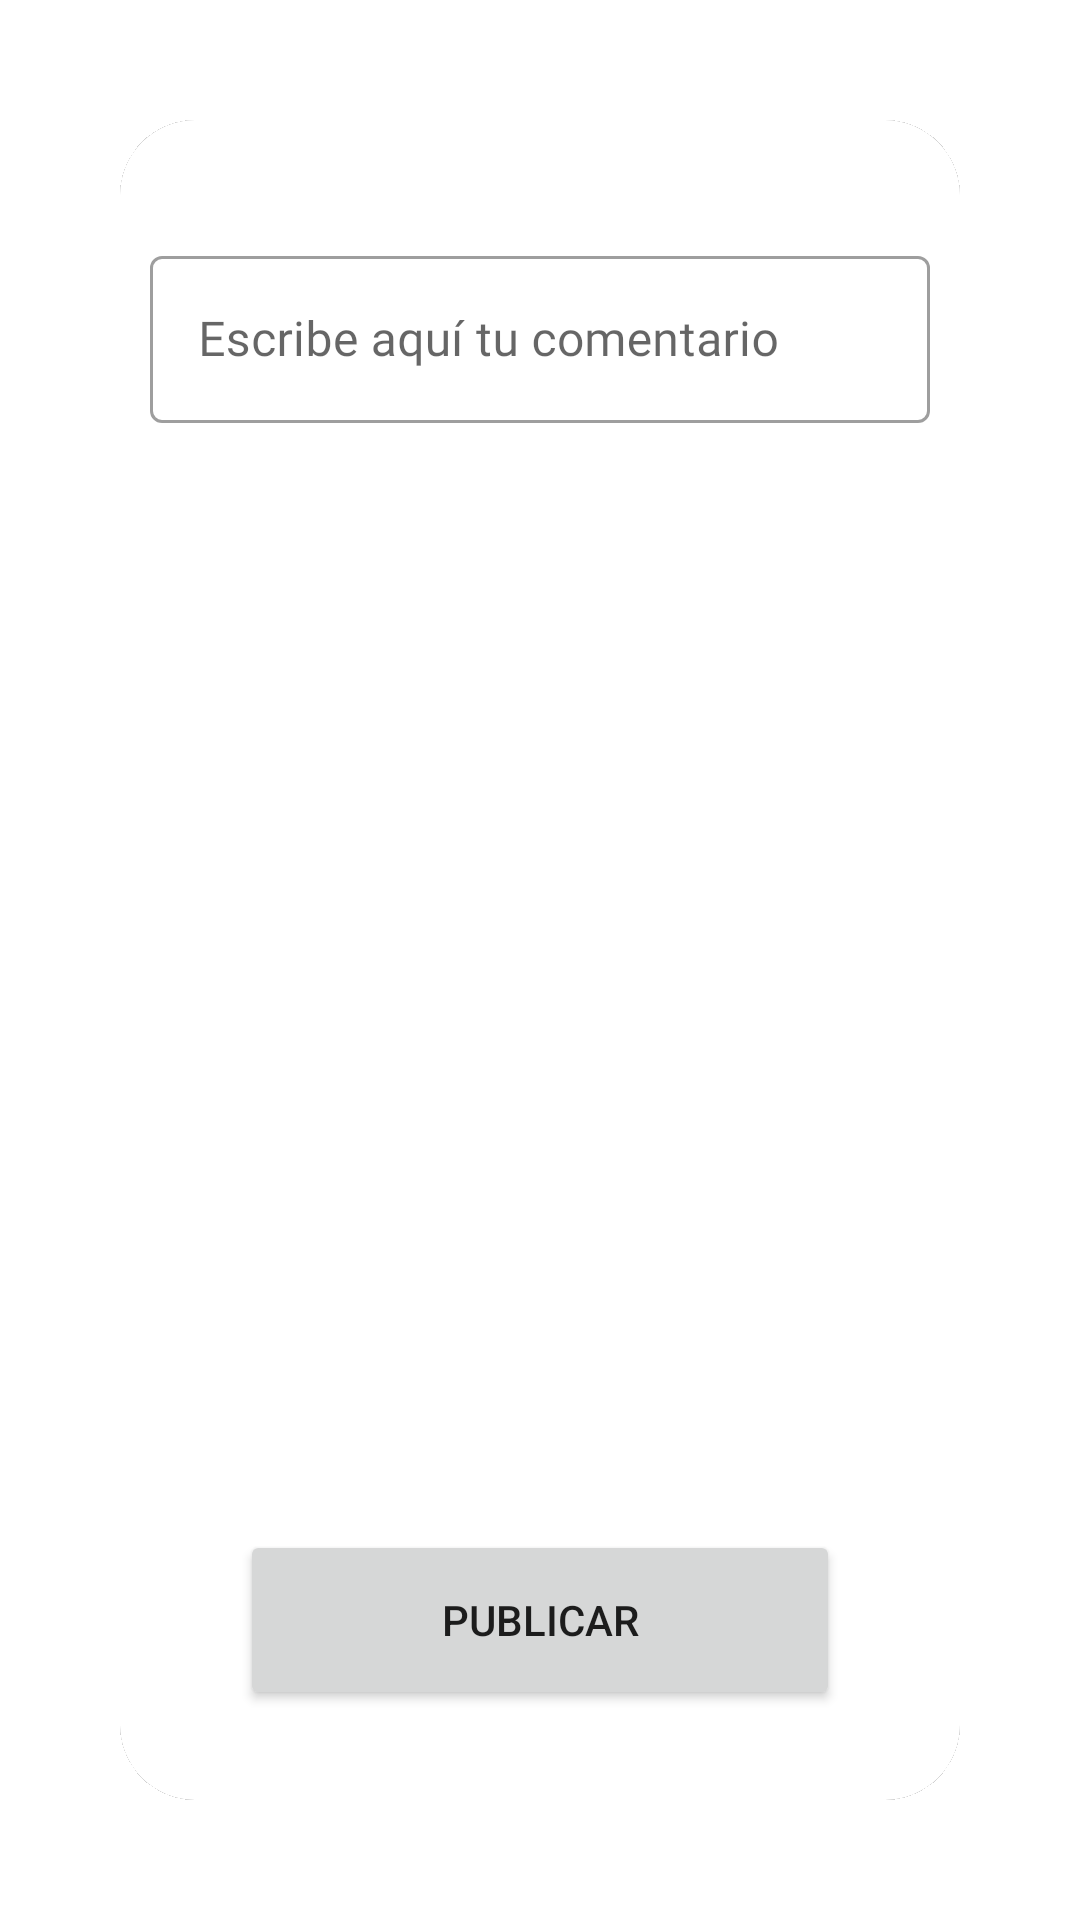

This screen was rendered from an Android layout file. Write that file and the resources it references.
<!-- AndroidManifest.xml: application theme Theme.FireBaseApplication -->
<!-- res/layout/fragment_comment_post.xml -->
<?xml version="1.0" encoding="utf-8"?>
<FrameLayout xmlns:android="http://schemas.android.com/apk/res/android"
    xmlns:app="http://schemas.android.com/apk/res-auto"
    xmlns:tools="http://schemas.android.com/tools"
    android:layout_width="match_parent"
    android:layout_height="match_parent"
    tools:context=".main.CommentPostFragment">

    <androidx.cardview.widget.CardView
        android:layout_width="match_parent"
        android:layout_height="match_parent"
        android:layout_margin="40dp"
        android:elevation="500dp"
        app:cardCornerRadius="25dp"
        app:cardElevation="500dp"
        app:cardMaxElevation="500dp">

        <LinearLayout
            android:layout_width="match_parent"
            android:layout_height="match_parent"
            android:orientation="vertical">

            <com.google.android.material.textfield.TextInputLayout
                style="@style/Widget.MaterialComponents.TextInputLayout.OutlinedBox"
                android:layout_width="match_parent"
                android:layout_height="wrap_content"
                android:layout_marginLeft="10dp"
                android:layout_marginTop="40dp"
                android:layout_marginRight="10dp">

                <com.google.android.material.textfield.TextInputEditText
                    android:id="@+id/commentText"
                    android:layout_width="match_parent"
                    android:layout_height="wrap_content"
                    android:fontFamily="@font/roboto_medium"
                    android:hint="@string/comment_hint" />
            </com.google.android.material.textfield.TextInputLayout>

        </LinearLayout>

        <Button
            android:id="@+id/commentButton"
            android:layout_width="match_parent"
            android:layout_height="60dp"
            android:layout_gravity="bottom"
            android:layout_marginLeft="40dp"
            android:layout_marginTop="30dp"
            android:layout_marginRight="40dp"
            android:layout_marginBottom="30dp"
            android:text="@string/upload"
            app:cornerRadius="15dp" />
    </androidx.cardview.widget.CardView>

</FrameLayout>
<!-- resources referenced by this layout -->
<resources>
  <string name="comment_hint">Escribe aquí tu comentario</string>
  <string name="upload">Publicar</string>
  <style name="Theme.FireBaseApplication" parent="Theme.MaterialComponents.DayNight.NoActionBar">
          
          <item name="colorPrimary">@color/blue_500</item>
          <item name="colorPrimaryVariant">@color/blue_700</item>
          <item name="colorOnPrimary">@color/white</item>
          
          <item name="colorSecondary">@color/teal_200</item>
          <item name="colorSecondaryVariant">@color/teal_700</item>
          <item name="colorOnSecondary">@color/black</item>
          
          <item name="android:statusBarColor" tools:targetApi="l">?attr/colorPrimaryVariant</item>
          
      </style>
  <color name="blue_500">#4286f5</color>
  <color name="blue_700">#005ac1</color>
  <color name="white">#FFFFFFFF</color>
  <color name="teal_200">#FF03DAC5</color>
  <color name="teal_700">#FF018786</color>
  <color name="black">#FF000000</color>
</resources>
